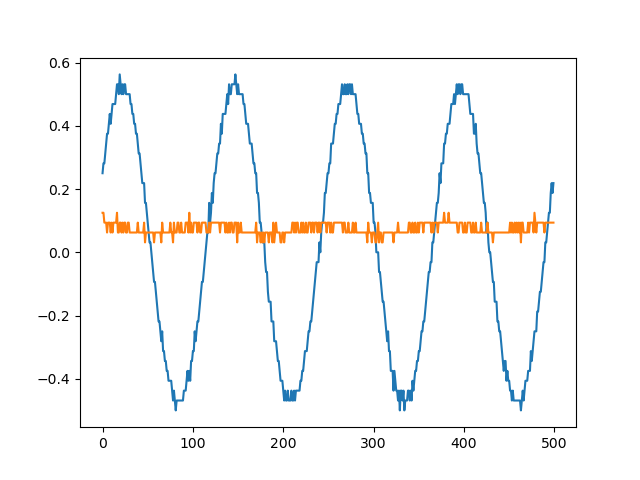

Values plotted in this chart, from the file beside it:
sep=	
Time	Channel1	Channel2
0.00792	0.25	0.125
0.00796	0.2812	0.125
0.008	0.2812	0.09375
0.00804	0.3125	0.09375
0.00808	0.3438	0.09375
0.00812	0.375	0.0625
0.00816	0.375	0.09375
0.0082	0.4062	0.09375
0.00824	0.4375	0.09375
0.00828	0.4062	0.0625
0.00832	0.4375	0.09375
0.00836	0.4688	0.0625
0.0084	0.4688	0.09375
0.00844	0.4688	0.09375
0.00848	0.4688	0.09375
0.00852	0.5	0.09375
0.00856	0.5312	0.125
0.0086	0.5312	0.0625
0.00864	0.5	0.0625
0.00868	0.5625	0.09375
0.00872	0.5312	0.09375
0.00876	0.5	0.0625
0.0088	0.5312	0.09375
0.00884	0.5	0.0625
0.00888	0.5312	0.09375
0.00892	0.5312	0.09375
0.00896	0.5	0.0625
0.009	0.5	0.0625
0.00904	0.5	0.09375
0.00908	0.5	0.09375
0.00912	0.5	0.0625
0.00916	0.4688	0.0625
0.0092	0.4688	0.0625
0.00924	0.4375	0.0625
0.00928	0.4375	0.0625
0.00932	0.4062	0.0625
0.00936	0.4062	0.0625
0.0094	0.375	0.0625
0.00944	0.375	0.0625
0.00948	0.3438	0.09375
0.00952	0.3125	0.0625
0.00956	0.3125	0.0625
0.0096	0.2812	0.0625
0.00964	0.25	0.0625
0.00968	0.2188	0.0625
0.00972	0.2188	0.0625
0.00976	0.2188	0.09375
0.0098	0.1562	0.03125
0.00984	0.1562	0.0625
0.00988	0.125	0.0625
0.00992	0.09375	0.0625
0.00996	0.0625	0.0625
-0.01	0.03125	0.0625
-0.00996	0.03125	0.0625
-0.00992	0	0.0625
-0.00988	-0.03125	0.0625
-0.00984	-0.0625	0.0625
-0.0098	-0.09375	0.03125
-0.00976	-0.09375	0.0625
... 441 more rows
